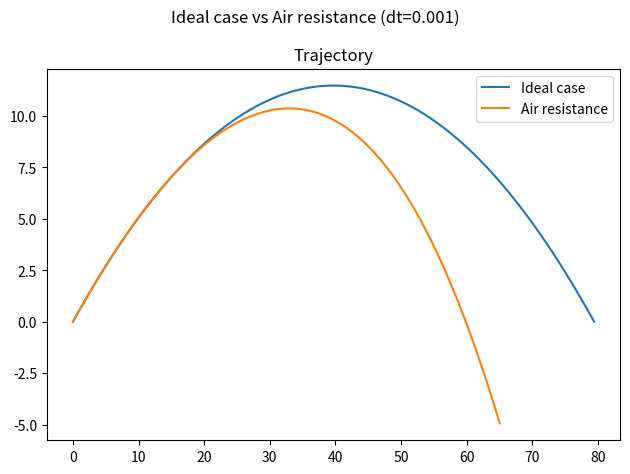

Write Python code to recreate this figure.
#!/usr/bin/env python
"""

Aerodynamics of a ball
----------------------


"""
import numpy as np
import pandas as pd
import matplotlib.pyplot as plt
from pathlib import Path
import os

version = 2.0


def reynolds_number(v, rho, eta, D):
    """
    Reynolds number as a function of velocity (`v`), diameter of the ball (`D`)
    and the air parameters: density (`rho`) and viscosity (`eta`).
    """
    return (rho*D*v)/eta


def drag_coefficient(re):
    """
    Drag coefficient in function of reynolds number (`re`), for a spherical
    object obtained on Morrison 2016.
    """

    # Breaking into terms
    t1 = 24/re
    t2 = 2.6*(re/5.0)/(1 + (re/5.0)**1.52)
    t3 = 0.411*(re/2.63e5)**-7.94/(1+(re/2.63e5)**-8.00)
    t4 = 0.25*(re/10**6)/(1 + (re/10**6))

    return t1 + t2 + t3 + t4


def Fd(vx, vy, rho, eta, D):
    """
    Drag force as used in Morrison 2016:

    F_d = - (0.5 * C_d * rho * pi*(D/2)^2 * v^2) ṽ
    """

    v = np.sqrt(vx**2 + vy**2)

    Re = reynolds_number(v, rho, eta, D)
    Cd = drag_coefficient(Re)

    Fdx = 0.5 * Cd * rho * np.pi*(D/2)**2 * vx**2
    Fdy = 0.5 * Cd * rho * np.pi*(D/2)**2 * vy**2

    return (-Fdx, -Fdy)


def Fm(v, rho, eta, D):
    """
    Magnus force
    """

    raise NotImplementedError


if __name__ == "__main__":

    #  Options

    save_results = False

    results_root = Path("./results")
    save_folder = results_root / Path(f"results_v{version}")
    save_plots = save_folder / Path("plots")
    save_tables = save_folder / Path("tables")

    #  Initial Conditions

    v0 = 30                  # m/s
    theta_d = 30                  # degrees
    theta = np.radians(theta_d)  # radians
    g = -9.81               # m/s^2

    #  Projectile parameters
    M = 0.454  # kg
    D = 0.222  # m

    #  Air parameters
    eta = 1.83e-5  # kg/(m s)
    rho = 1.224    # kg/m^3

    #  Time interval

    t0 = 0      # s
    tf = 10     # s
    dt = 0.001  # s

    #  Decomposing movement

    v0x = v0*np.cos(theta)    # m/s
    v0y = v0*np.sin(theta)    # m/s

    Fdx, Fdy = Fd(v0x, v0y, rho, eta, D)

    a0x = Fdx/M
    a0y = Fdy/M + g

    #  Analytical solution

    tt = np.arange(t0, tf, dt)

    x_a = v0x*tt
    y_a = v0y*tt + 0.5*g*tt**2

    mask = y_a >= 0  # For plotting

    #  Euler's Method

    #    Initializing vectors

    ax = np.zeros(tt.shape)
    ay = np.zeros(tt.shape)

    vx = np.zeros(tt.shape)
    vy = np.zeros(tt.shape)

    x = np.zeros(tt.shape)
    y = np.zeros(tt.shape)

    #    Setting initial conditions

    x[0] = 0
    y[0] = 0

    vx[0] = v0x
    vy[0] = v0y

    ax[0] = a0x
    ay[0] = a0y

    for i in range(1, len(x)):
        # Evolving in space
        x[i] = x[i - 1] + vx[i - 1]*dt
        y[i] = y[i - 1] + vy[i - 1]*dt

        # Evolving velocity
        vx[i] = vx[i - 1] + ax[i - 1]*dt
        vy[i] = vy[i - 1] + ay[i - 1]*dt

        # Evolving acceleration
        Fdx, Fxy = Fd(vx[i], vy[i], rho, eta, D)
        ax[i] = Fdx/M
        ay[i] = Fdy/M + g

    #  Estimating trajectory parameters

    #    Maximum height

    y_max_index = np.where(y == y.max())[0][0]
    y_max = y[y_max_index]
    y_max_x = x[y_max_index]

    print(f"Point of max: (x, y) = ({y_max_x:0.2f}, {y_max:0.2f}) m")

    #    Point of return

    y_return_index = np.where(y <= 0)[0][1]
    y_return = y[y_return_index]
    y_return_x = x[y_return_index]
    y_return_t = tt[y_return_index]

    print(f"Return time: {y_return_t:0.2f} s")
    print(f"Horizontal range: {y_return_x:0.2f} m")

    #  Plotting Results

    fig, ax = plt.subplots(dpi=150)

    fig.suptitle(f"Ideal case vs Air resistance (dt={dt})")

    ax.set_title("Trajectory")
    ax.plot(x_a[mask], y_a[mask], label="Ideal case")
    ax.plot(x[mask], y[mask], label="Air resistance")
    ax.legend()

    fig.tight_layout()

    fig.show()

# Saving results

    if save_results:
        # Checking if folders are in place
        if not save_plots.exists():
            os.makedirs(save_plots)

        if not save_tables.exists():
            os.makedirs(save_tables)

        # Filenames
        file_stem = f"launch_v{version}_v0={v0}_theta={theta_d}_dt={dt}"

        with open(f"{save_folder}/{file_stem}.log", "w") as log:

            log.write(f"Max height       = {y_max:6.2f} m\n"
                      f"Horizontal reach = {y_return_x:6.2f} m\n"
                      f"Flight time      = {y_return_t:6.2f} s")

        # Putting results in a single table
        data_dict = {"time": tt, "x_pos": x, "y_pos": y}
        data_table = pd.DataFrame(data_dict)

        # Saving
        data_table.to_csv(save_tables / (file_stem + ".csv"), index=False)
        fig.savefig(save_plots / (file_stem + ".png"), dpi=150)
